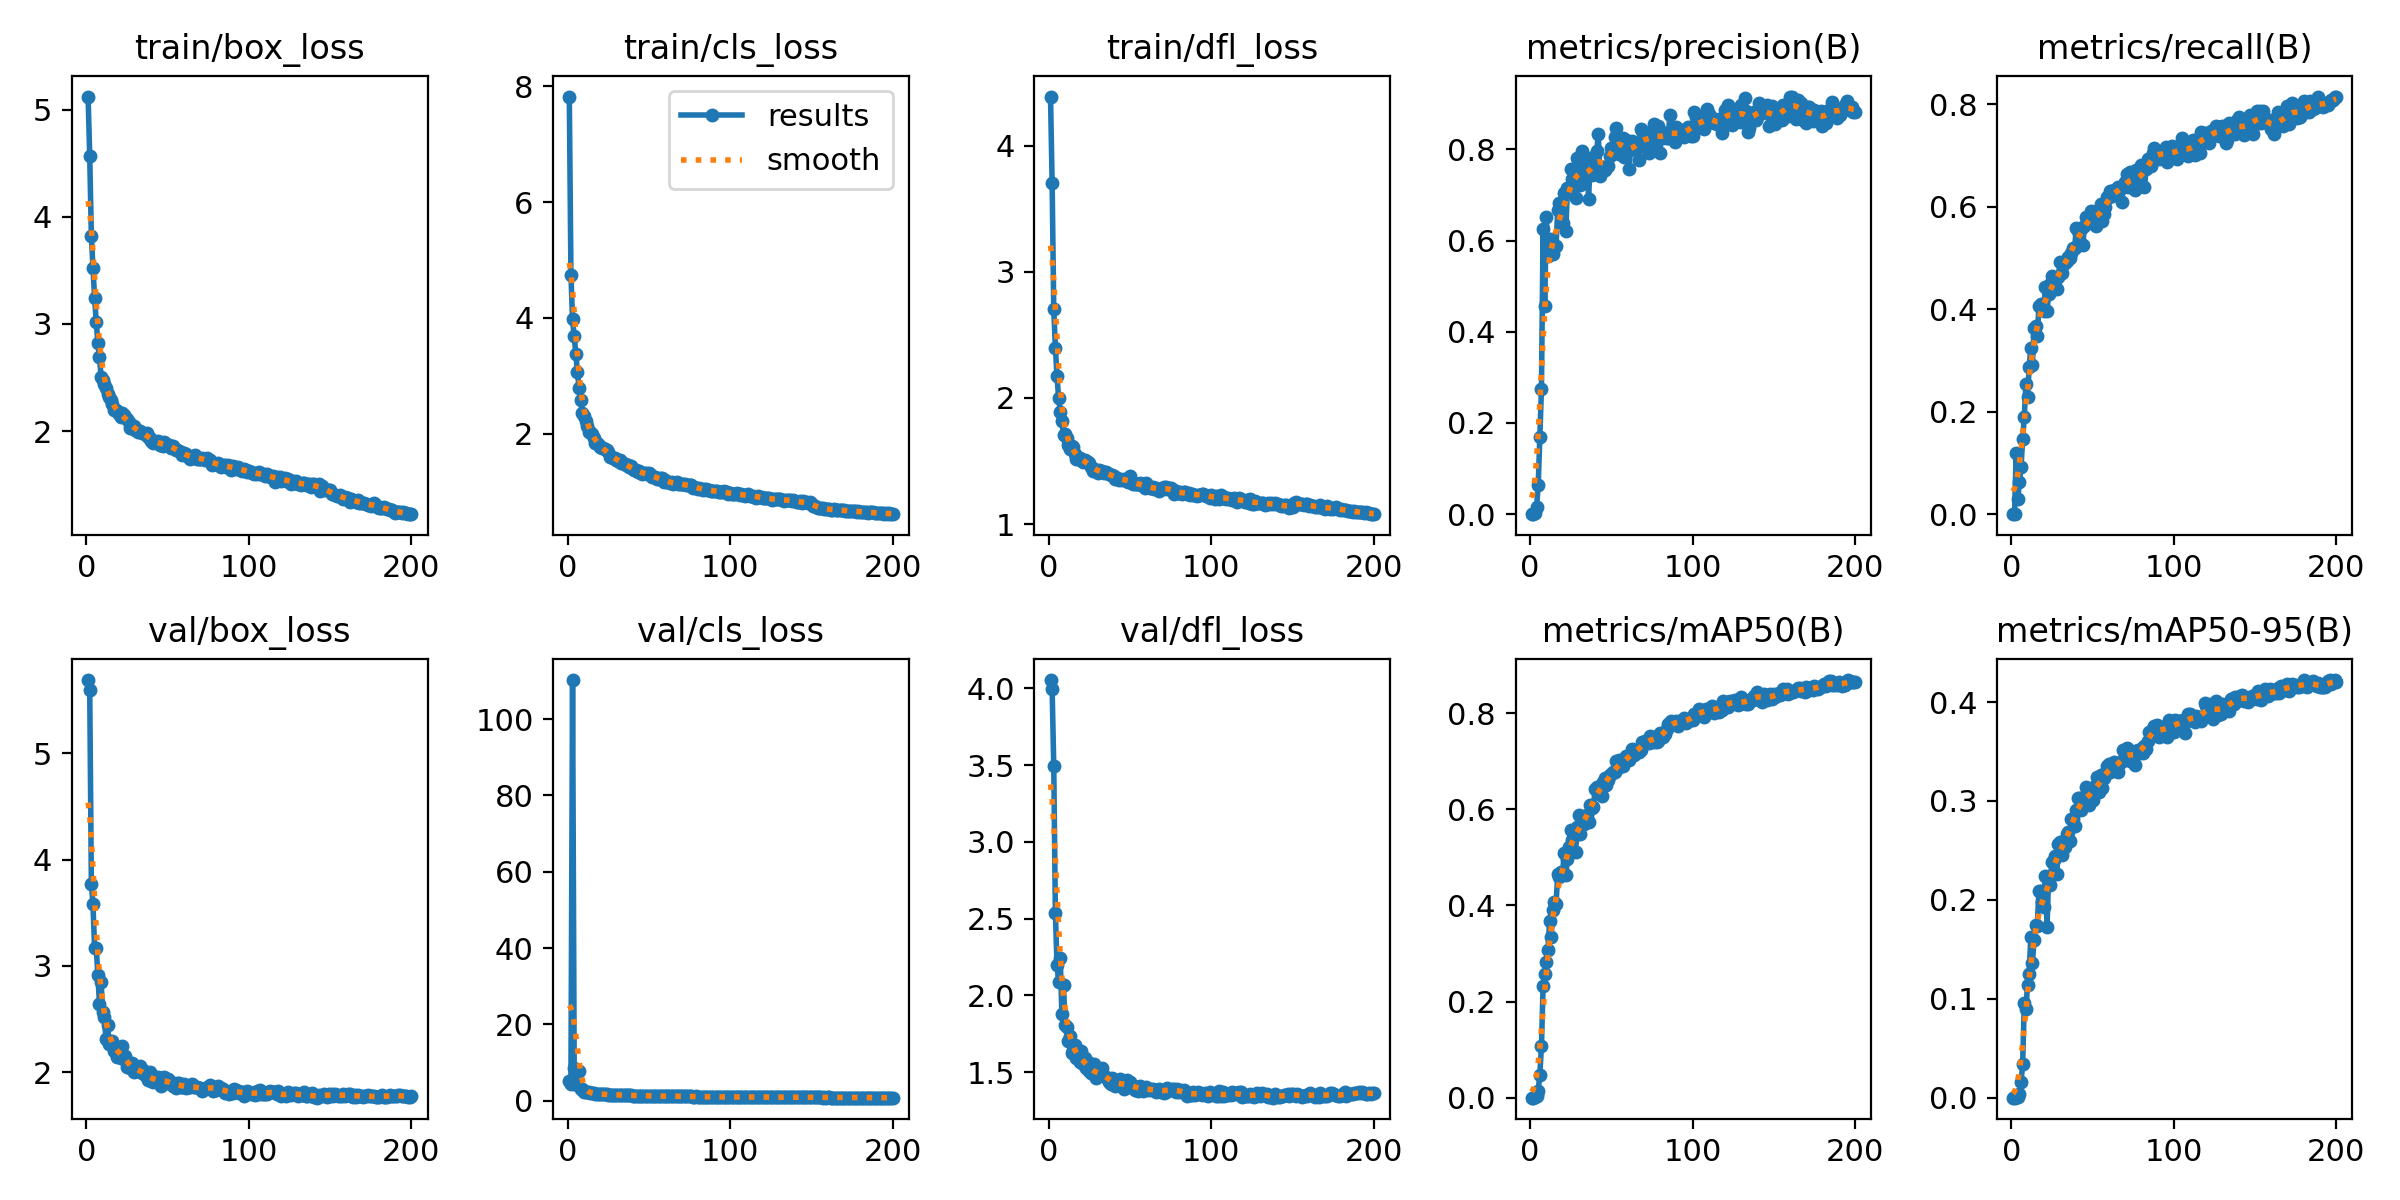

The file beside this chart, header and first rows:
epoch, time, train/box_loss, train/cls_loss, train/dfl_loss, metrics/precision(B), metrics/recall(B), metrics/mAP50(B), metrics/mAP50-95(B), val/box_loss, val/cls_loss, val/dfl_loss, lr/pg0, lr/pg1, lr/pg2
1, 29.64, 5.121, 7.821, 4.389, 0, 0, 0, 0, 5.687, 5.033, 4.053, 0.07057, 0.00327, 0.00327
2, 51.91, 4.563, 4.747, 3.706, 0, 0, 0, 0, 5.592, 4.475, 3.996, 0.04053, 0.006571, 0.006571
3, 76.13, 3.825, 3.976, 2.703, 0.0018, 0.1189, 0.00106, 0.00028, 3.772, 110.2, 3.492, 0.01047, 0.009839, 0.009839
4, 99.02, 3.521, 3.686, 2.399, 0.01601, 0.02865, 0.00247, 0.00062, 3.579, 8.496, 2.537, 0.009851, 0.009851, 0.009851
5, 121.6, 3.242, 3.386, 2.17, 0.06299, 0.06304, 0.01418, 0.00356, 3.167, 4.633, 2.199, 0.009802, 0.009802, 0.009802
6, 145.3, 3.02, 3.063, 2, 0.1689, 0.09169, 0.04812, 0.01542, 3.172, 4.097, 2.085, 0.009753, 0.009753, 0.009753
7, 167.8, 2.823, 2.792, 1.889, 0.2747, 0.1461, 0.1075, 0.03432, 2.918, 7.683, 2.242, 0.009703, 0.009703, 0.009703
8, 190.5, 2.691, 2.578, 1.813, 0.6247, 0.1905, 0.2316, 0.09567, 2.641, 2.933, 1.878, 0.009654, 0.009654, 0.009654
9, 213.3, 2.507, 2.36, 1.705, 0.4574, 0.2536, 0.2564, 0.08971, 2.846, 2.986, 2.067, 0.009604, 0.009604, 0.009604
10, 237, 2.474, 2.303, 1.71, 0.6514, 0.2278, 0.2813, 0.1142, 2.566, 2.389, 1.807, 0.009555, 0.009555, 0.009555
11, 259.6, 2.438, 2.22, 1.678, 0.567, 0.2865, 0.3077, 0.1247, 2.516, 2.274, 1.791, 0.009505, 0.009505, 0.009505
12, 283.6, 2.399, 2.138, 1.627, 0.5786, 0.3238, 0.3668, 0.1621, 2.312, 2.226, 1.701, 0.009456, 0.009456, 0.009456
13, 305.8, 2.344, 2.033, 1.591, 0.6036, 0.2908, 0.3344, 0.1363, 2.449, 2.162, 1.733, 0.009406, 0.009406, 0.009406
14, 330, 2.321, 2.035, 1.619, 0.5712, 0.3625, 0.3911, 0.159, 2.262, 1.956, 1.626, 0.009357, 0.009357, 0.009357
15, 353.8, 2.291, 2.001, 1.607, 0.5827, 0.3668, 0.4063, 0.175, 2.282, 1.966, 1.641, 0.009307, 0.009307, 0.009307
16, 377.2, 2.256, 1.934, 1.555, 0.5884, 0.3467, 0.4036, 0.1739, 2.298, 1.942, 1.675, 0.009258, 0.009258, 0.009258
17, 400.2, 2.193, 1.843, 1.519, 0.6675, 0.4054, 0.4645, 0.2091, 2.201, 1.766, 1.592, 0.009208, 0.009208, 0.009208
18, 422.9, 2.2, 1.847, 1.515, 0.6814, 0.4106, 0.4596, 0.209, 2.188, 1.813, 1.585, 0.009158, 0.009158, 0.009158
19, 446.3, 2.19, 1.81, 1.526, 0.6832, 0.4069, 0.4703, 0.1982, 2.142, 1.778, 1.567, 0.009109, 0.009109, 0.009109
20, 469.4, 2.157, 1.772, 1.507, 0.6382, 0.3967, 0.467, 0.1923, 2.23, 1.742, 1.635, 0.009059, 0.009059, 0.009059
21, 492.5, 2.13, 1.75, 1.488, 0.7051, 0.4427, 0.5094, 0.2237, 2.134, 1.631, 1.555, 0.00901, 0.00901, 0.00901
22, 515.5, 2.166, 1.753, 1.504, 0.6204, 0.3954, 0.4631, 0.1727, 2.245, 1.721, 1.591, 0.00896, 0.00896, 0.00896
23, 538.7, 2.153, 1.731, 1.502, 0.715, 0.4298, 0.4976, 0.2245, 2.125, 1.67, 1.53, 0.008911, 0.008911, 0.008911
24, 561.7, 2.134, 1.714, 1.488, 0.7094, 0.4484, 0.5211, 0.2152, 2.15, 1.63, 1.563, 0.008861, 0.008861, 0.008861
25, 584.4, 2.11, 1.692, 1.481, 0.7571, 0.4642, 0.5567, 0.2385, 2.053, 1.551, 1.51, 0.008812, 0.008812, 0.008812
26, 608.1, 2.083, 1.593, 1.455, 0.7348, 0.4441, 0.5367, 0.2402, 2.067, 1.545, 1.494, 0.008762, 0.008762, 0.008762
27, 631, 2.029, 1.594, 1.424, 0.7412, 0.4555, 0.546, 0.244, 2.041, 1.585, 1.488, 0.008713, 0.008713, 0.008713
28, 654.2, 2.044, 1.588, 1.44, 0.6944, 0.4398, 0.5121, 0.2263, 2.092, 1.581, 1.555, 0.008663, 0.008663, 0.008663
29, 677.3, 2.048, 1.583, 1.427, 0.7822, 0.4631, 0.5639, 0.2563, 1.999, 1.53, 1.461, 0.008614, 0.008614, 0.008614
30, 700, 2.013, 1.554, 1.405, 0.7597, 0.4914, 0.5872, 0.2586, 2.008, 1.471, 1.488, 0.008564, 0.008564, 0.008564
31, 723.1, 2.011, 1.532, 1.426, 0.7222, 0.4713, 0.5497, 0.2449, 2.015, 1.514, 1.49, 0.008515, 0.008515, 0.008515
32, 746.3, 1.996, 1.556, 1.413, 0.7964, 0.4871, 0.5763, 0.2545, 2.04, 1.476, 1.491, 0.008466, 0.008466, 0.008466
33, 768.9, 2.001, 1.495, 1.418, 0.729, 0.49, 0.5695, 0.254, 2.055, 1.461, 1.53, 0.008416, 0.008416, 0.008416
34, 792.4, 1.98, 1.505, 1.401, 0.7377, 0.4943, 0.5857, 0.267, 1.992, 1.467, 1.473, 0.008367, 0.008367, 0.008367
35, 815.3, 1.984, 1.476, 1.409, 0.7774, 0.5014, 0.588, 0.2684, 2.019, 1.443, 1.471, 0.008317, 0.008317, 0.008317
36, 837.9, 1.976, 1.456, 1.404, 0.6922, 0.5, 0.5742, 0.2596, 1.972, 1.48, 1.463, 0.008268, 0.008268, 0.008268
37, 861.1, 1.983, 1.455, 1.394, 0.7676, 0.51, 0.6096, 0.2822, 1.978, 1.407, 1.433, 0.008218, 0.008218, 0.008218
38, 884.2, 1.947, 1.419, 1.392, 0.7442, 0.5201, 0.6029, 0.2818, 1.927, 1.374, 1.421, 0.008169, 0.008169, 0.008169
39, 909.8, 1.933, 1.439, 1.39, 0.7836, 0.5186, 0.6045, 0.2751, 1.999, 1.42, 1.463, 0.008119, 0.008119, 0.008119
40, 934.9, 1.911, 1.396, 1.38, 0.7587, 0.5587, 0.6423, 0.2912, 1.915, 1.329, 1.432, 0.00807, 0.00807, 0.00807
41, 958.2, 1.888, 1.37, 1.359, 0.7962, 0.5516, 0.6463, 0.3027, 1.907, 1.296, 1.407, 0.00802, 0.00802, 0.00802
42, 981.4, 1.901, 1.384, 1.364, 0.8341, 0.5315, 0.6453, 0.3034, 1.929, 1.306, 1.414, 0.007971, 0.007971, 0.007971
43, 1005, 1.897, 1.339, 1.348, 0.7407, 0.5567, 0.6359, 0.2911, 1.947, 1.306, 1.433, 0.007921, 0.007921, 0.007921
44, 1028, 1.909, 1.355, 1.36, 0.7625, 0.5242, 0.6274, 0.2952, 1.961, 1.345, 1.452, 0.007872, 0.007872, 0.007872
45, 1050, 1.875, 1.322, 1.346, 0.7612, 0.5616, 0.6573, 0.3035, 1.913, 1.277, 1.425, 0.007822, 0.007822, 0.007822
46, 1074, 1.876, 1.302, 1.359, 0.7541, 0.5802, 0.6661, 0.3137, 1.874, 1.28, 1.391, 0.007772, 0.007772, 0.007772
47, 1097, 1.865, 1.322, 1.353, 0.7618, 0.5688, 0.6511, 0.3047, 1.926, 1.283, 1.417, 0.007723, 0.007723, 0.007723
48, 1120, 1.903, 1.316, 1.341, 0.7645, 0.5814, 0.6606, 0.2959, 1.955, 1.286, 1.445, 0.007673, 0.007673, 0.007673
49, 1143, 1.881, 1.311, 1.334, 0.7851, 0.5916, 0.6714, 0.3125, 1.902, 1.24, 1.405, 0.007624, 0.007624, 0.007624
50, 1166, 1.876, 1.328, 1.384, 0.8036, 0.5864, 0.6731, 0.3009, 1.938, 1.283, 1.438, 0.007574, 0.007574, 0.007574
51, 1189, 1.87, 1.298, 1.326, 0.7928, 0.5755, 0.6768, 0.3109, 1.911, 1.249, 1.419, 0.007525, 0.007525, 0.007525
52, 1212, 1.839, 1.256, 1.314, 0.8269, 0.5616, 0.6778, 0.3158, 1.91, 1.256, 1.404, 0.007476, 0.007476, 0.007476
53, 1235, 1.863, 1.259, 1.32, 0.8462, 0.5914, 0.7004, 0.3239, 1.871, 1.21, 1.383, 0.007426, 0.007426, 0.007426
54, 1259, 1.842, 1.264, 1.318, 0.8119, 0.5774, 0.6856, 0.3088, 1.895, 1.229, 1.401, 0.007377, 0.007377, 0.007377
55, 1281, 1.823, 1.217, 1.317, 0.791, 0.6046, 0.7022, 0.3265, 1.852, 1.221, 1.379, 0.007327, 0.007327, 0.007327
56, 1304, 1.822, 1.228, 1.322, 0.8227, 0.5717, 0.692, 0.3134, 1.901, 1.245, 1.409, 0.007278, 0.007278, 0.007278
57, 1327, 1.819, 1.239, 1.311, 0.826, 0.5848, 0.6904, 0.3231, 1.896, 1.214, 1.404, 0.007228, 0.007228, 0.007228
58, 1351, 1.807, 1.23, 1.315, 0.7829, 0.5991, 0.7014, 0.3283, 1.864, 1.195, 1.38, 0.007178, 0.007178, 0.007178
59, 1374, 1.775, 1.174, 1.283, 0.8197, 0.6189, 0.7118, 0.335, 1.866, 1.177, 1.387, 0.007129, 0.007129, 0.007129
60, 1396, 1.801, 1.211, 1.324, 0.7976, 0.6189, 0.7063, 0.3371, 1.891, 1.191, 1.4, 0.007079, 0.007079, 0.007079
... 140 more rows
